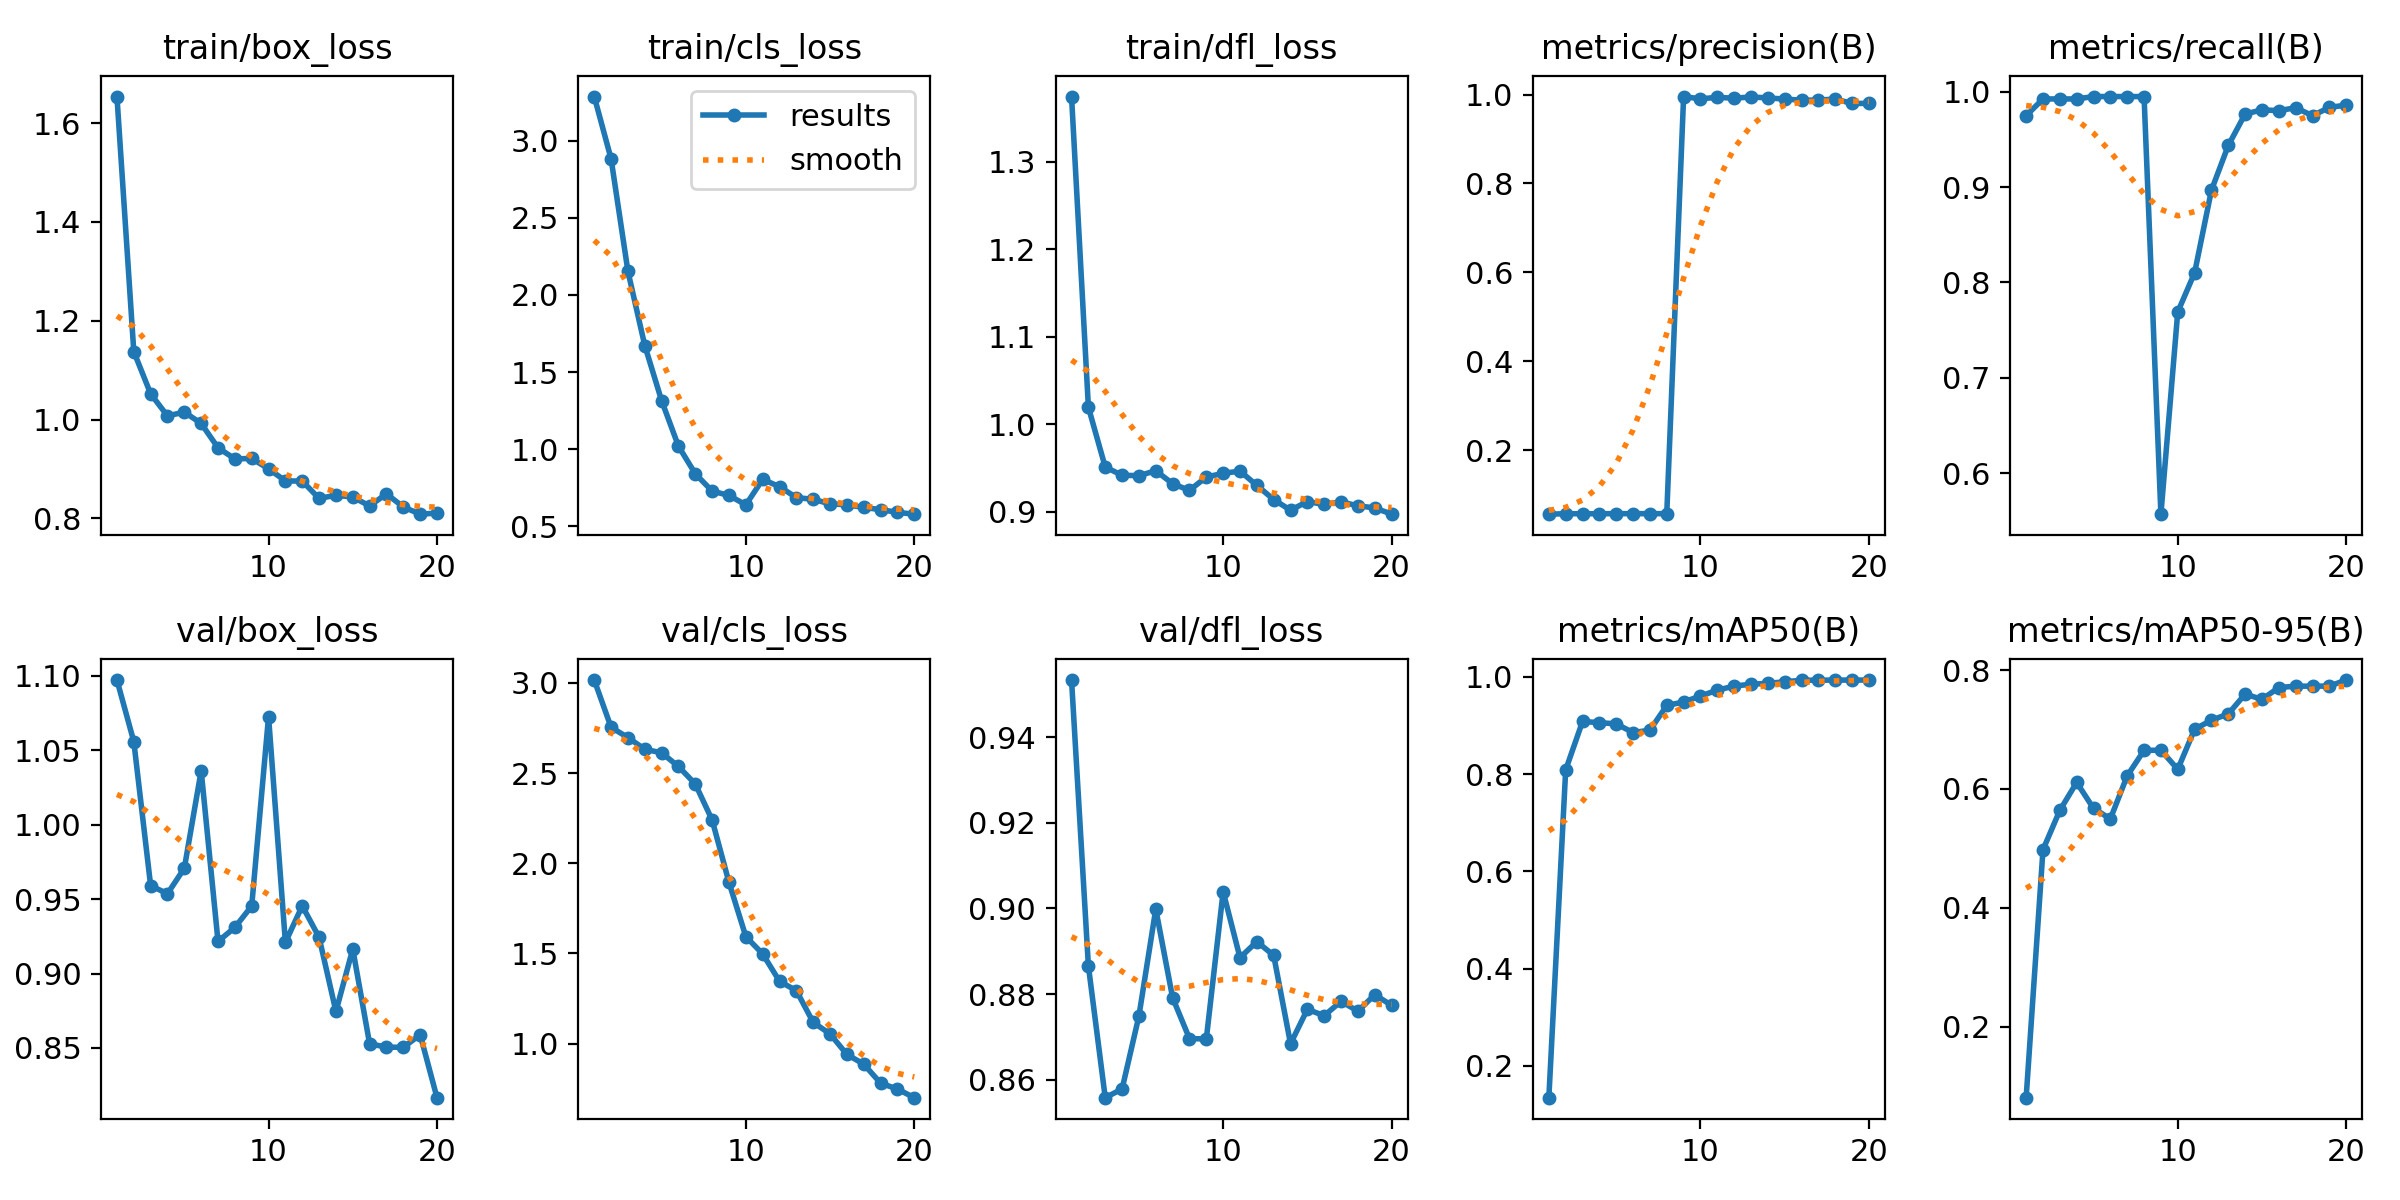

The data file committed next to this chart (first rows):
epoch, time, train/box_loss, train/cls_loss, train/dfl_loss, metrics/precision(B), metrics/recall(B), metrics/mAP50(B), metrics/mAP50-95(B), val/box_loss, val/cls_loss, val/dfl_loss, lr/pg0, lr/pg1, lr/pg2
1, 34.24, 1.654, 3.288, 1.374, 0.05638, 0.9749, 0.1348, 0.0809, 1.097, 3.016, 0.9533, 0.0001, 0.0001, 0.0001
2, 57.32, 1.138, 2.883, 1.019, 0.05739, 0.9925, 0.8086, 0.4978, 1.056, 2.754, 0.8866, 0.0002091, 0.0002091, 0.0002091
3, 79.88, 1.052, 2.154, 0.9508, 0.05739, 0.9925, 0.9081, 0.564, 0.9591, 2.697, 0.8558, 0.0003063, 0.0003063, 0.0003063
4, 102.1, 1.007, 1.672, 0.9414, 0.05739, 0.9925, 0.9057, 0.6109, 0.9537, 2.632, 0.8579, 0.0003917, 0.0003917, 0.0003917
5, 125.9, 1.015, 1.314, 0.941, 0.05754, 0.995, 0.9031, 0.5673, 0.9708, 2.612, 0.8749, 0.0004652, 0.0004652, 0.0004652
6, 148.9, 0.9921, 1.019, 0.9466, 0.05754, 0.995, 0.8853, 0.5497, 1.036, 2.537, 0.8998, 0.0005267, 0.0005267, 0.0005267
7, 169.7, 0.943, 0.8401, 0.9318, 0.05754, 0.995, 0.8901, 0.6221, 0.9216, 2.44, 0.8791, 0.0005765, 0.0005765, 0.0005765
8, 190.9, 0.9205, 0.7276, 0.9241, 0.05754, 0.995, 0.9409, 0.6648, 0.931, 2.24, 0.8696, 0.0006143, 0.0006143, 0.0006143
9, 212.2, 0.9213, 0.6997, 0.9395, 0.9955, 0.5569, 0.9481, 0.6652, 0.9454, 1.894, 0.8695, 0.0006402, 0.0006402, 0.0006402
10, 233.1, 0.9005, 0.6384, 0.9436, 0.9903, 0.769, 0.9604, 0.633, 1.073, 1.594, 0.9039, 0.0006543, 0.0006543, 0.0006543
11, 253.4, 0.8759, 0.8038, 0.9462, 0.9939, 0.81, 0.9724, 0.7003, 0.921, 1.498, 0.8885, 0.0006565, 0.0006565, 0.0006565
12, 273.9, 0.8756, 0.7561, 0.9299, 0.9917, 0.8968, 0.9808, 0.7157, 0.9455, 1.346, 0.8922, 0.0006468, 0.0006468, 0.0006468
13, 294.7, 0.8405, 0.6857, 0.9137, 0.9947, 0.9437, 0.9846, 0.7261, 0.9244, 1.294, 0.889, 0.0006252, 0.0006252, 0.0006252
14, 315.2, 0.847, 0.6744, 0.9015, 0.9924, 0.9767, 0.9864, 0.7595, 0.8745, 1.118, 0.8684, 0.0005918, 0.0005918, 0.0005918
15, 335.7, 0.8433, 0.6449, 0.9114, 0.9899, 0.981, 0.9896, 0.7507, 0.9165, 1.054, 0.8764, 0.0005465, 0.0005465, 0.0005465
16, 356.7, 0.8254, 0.6391, 0.908, 0.9874, 0.9802, 0.9928, 0.7705, 0.8527, 0.9404, 0.875, 0.0004892, 0.0004892, 0.0004892
17, 377.3, 0.8497, 0.6214, 0.911, 0.9874, 0.9833, 0.993, 0.7728, 0.8506, 0.8865, 0.8783, 0.000416, 0.000416, 0.000416
18, 401.5, 0.8232, 0.6077, 0.9065, 0.9899, 0.9749, 0.9931, 0.7728, 0.8504, 0.7811, 0.876, 0.000317, 0.000317, 0.000317
19, 432.3, 0.8086, 0.5896, 0.9041, 0.98, 0.9836, 0.9932, 0.773, 0.8589, 0.7484, 0.8799, 0.000218, 0.000218, 0.000218
20, 452.3, 0.8108, 0.578, 0.897, 0.9801, 0.9861, 0.9932, 0.7831, 0.8166, 0.7008, 0.8774, 0.000119, 0.000119, 0.000119
